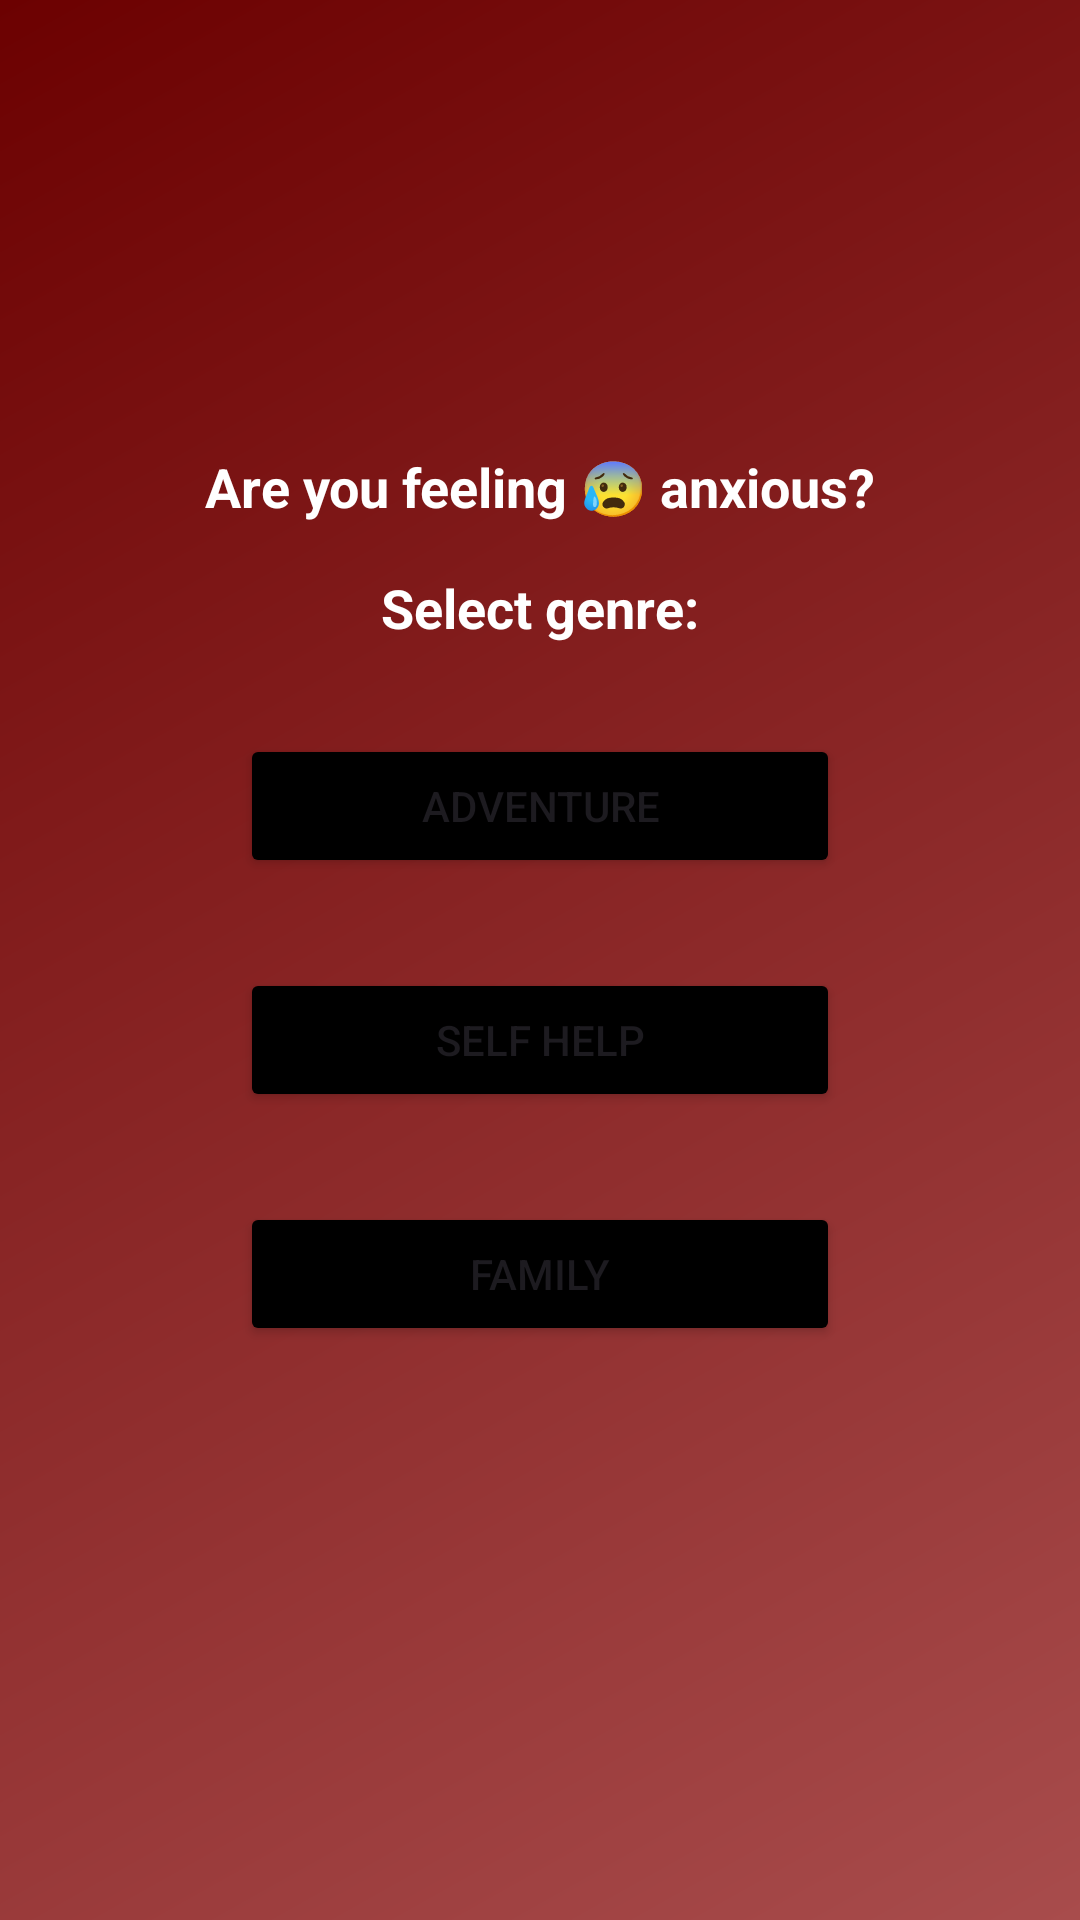

Write the Android layout XML for this screen, with the resource values it uses.
<!-- AndroidManifest.xml: application theme Theme.Gunasri -->
<!-- res/layout/activity_anxious.xml -->
<?xml version="1.0" encoding="utf-8"?>
<androidx.constraintlayout.widget.ConstraintLayout xmlns:android="http://schemas.android.com/apk/res/android"
    xmlns:app="http://schemas.android.com/apk/res-auto"
    xmlns:tools="http://schemas.android.com/tools"
    android:layout_width="match_parent"
    android:layout_height="match_parent"
    android:background="@drawable/bg"
    tools:context=".AnxiousActivity">

    <TextView
        android:id="@+id/textView"
        android:layout_width="wrap_content"
        android:layout_height="wrap_content"
        android:text="Are you feeling 😰 anxious?"
        android:textSize="18sp"
        android:textStyle="bold"
        android:textColor="#fff"
        app:layout_constraintTop_toTopOf="parent"
        app:layout_constraintBottom_toTopOf="@+id/textView_genre"
        app:layout_constraintStart_toStartOf="parent"
        app:layout_constraintEnd_toEndOf="parent"
        android:layout_marginTop="150dp"/>

    <TextView
        android:id="@+id/textView_genre"
        android:layout_width="wrap_content"
        android:layout_height="wrap_content"
        android:text="Select genre:"
        android:textSize="18sp"
        android:textStyle="bold"
        android:textColor="#fff"
        app:layout_constraintTop_toBottomOf="@+id/textView"
        app:layout_constraintStart_toStartOf="parent"
        app:layout_constraintEnd_toEndOf="parent"
        app:layout_constraintBottom_toTopOf="@+id/button_adventure"
        android:layout_marginTop="16dp"/>

    <Button
        android:id="@+id/button_adventure"
        android:layout_width="200dp"
        android:layout_height="wrap_content"
        android:text="Adventure"
        app:layout_constraintTop_toBottomOf="@+id/textView_genre"
        app:layout_constraintStart_toStartOf="parent"
        app:layout_constraintEnd_toEndOf="parent"
        android:backgroundTint="@color/black"
        android:layout_marginTop="30dp"/>

    <Button
        android:id="@+id/button_self_help"
        android:layout_width="200dp"
        android:layout_height="wrap_content"
        android:text="Self Help"
        app:layout_constraintTop_toBottomOf="@+id/button_adventure"
        app:layout_constraintStart_toStartOf="parent"
        app:layout_constraintEnd_toEndOf="parent"
        android:layout_marginTop="30dp"
        android:backgroundTint="@color/black"/>

    <Button
        android:id="@+id/button_family"
        android:layout_width="200dp"
        android:layout_height="wrap_content"
        android:text="Family"
        app:layout_constraintTop_toBottomOf="@+id/button_self_help"
        app:layout_constraintStart_toStartOf="parent"
        app:layout_constraintEnd_toEndOf="parent"
        android:backgroundTint="@color/black"
        android:layout_marginTop="30dp"/>

</androidx.constraintlayout.widget.ConstraintLayout>
<!-- resources referenced by this layout -->
<resources>
  <!-- drawable bg (drawable) -->
  <?xml version="1.0" encoding="utf-8"?>
  <shape xmlns:android="http://schemas.android.com/apk/res/android">
      <gradient
          android:angle="135"
          android:startColor="#A84C4C"
          android:endColor="#6C0101"
          android:type="linear" />
  </shape>
  <style name="Theme.Gunasri" parent="Base.Theme.Gunasri" />
  <style name="Base.Theme.Gunasri" parent="Theme.Material3.DayNight.NoActionBar">
          
          
      </style>
  <!-- not gathered from this repository: default colours our renderer supplied (Android Studio template values) -->
  <color name="black">#FF000000</color>
</resources>
